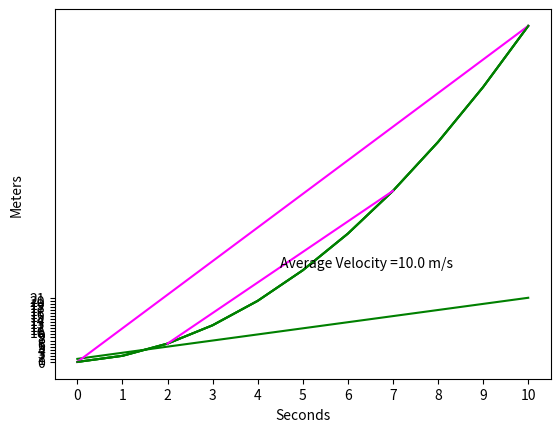

This chart was generated by the following Python code:
%matplotlib inline

def q(x):
    return 2*x + 1

# Plot the function
import numpy as np
from matplotlib import pyplot as plt

# Create an array of x values from 0 to 10
x = np.array(range(0, 11))

# Set up the graph
plt.xlabel('Seconds')
plt.ylabel('Meters')
plt.xticks(range(0,11, 1))
plt.yticks(range(0, 22, 1))
plt.grid()

# Plot x against q(x)
plt.plot(x,q(x), color='green')

plt.show()

%matplotlib inline

def r(x):
    return x**2 + x

# Plot the function
import numpy as np
from matplotlib import pyplot as plt

# Create an array of x values from 0 to 10
x = np.array(range(0, 11))

# Set up the graph
plt.xlabel('Seconds')
plt.ylabel('Meters')
plt.grid()

# Plot x against r(x)
plt.plot(x,r(x), color='green')

plt.show()

%matplotlib inline

def r(x):
    return (x)**2 + x

# Plot the function
import numpy as np
from matplotlib import pyplot as plt

# Create an array of x values from 0 to 10
x = np.array(range(0, 11))

# Create an array for the secant line
s = np.array([0,10])

# Set up the graph
plt.xlabel('Seconds')
plt.ylabel('Meters')
plt.grid()

# Plot x against r(x)
plt.plot(x,r(x), color='green')

# Plot the secant line
plt.plot(s,r(s), color='magenta')

plt.show()

%matplotlib inline

def r(x):
    return x**2 + x

# Plot the function
import numpy as np
from matplotlib import pyplot as plt

# Create an array of x values from 0 to 10
x = np.array(range(0, 11))

# Create an array for the secant line
s = np.array([2,7])

# Calculate rate of change
x1 = s[0]
x2 = s[-1]
y1 = r(x1)
y2 = r(x2)
a = (y2 - y1)/(x2 - x1)


# Set up the graph
plt.xlabel('Seconds')
plt.ylabel('Meters')
plt.grid()

# Plot x against r(x)
plt.plot(x,r(x), color='green')

# Plot the secant line
plt.plot(s,r(s), color='magenta')

plt.annotate('Average Velocity =' + str(a) + ' m/s',((x2+x1)/2, (y2+y1)/2))

plt.show()

